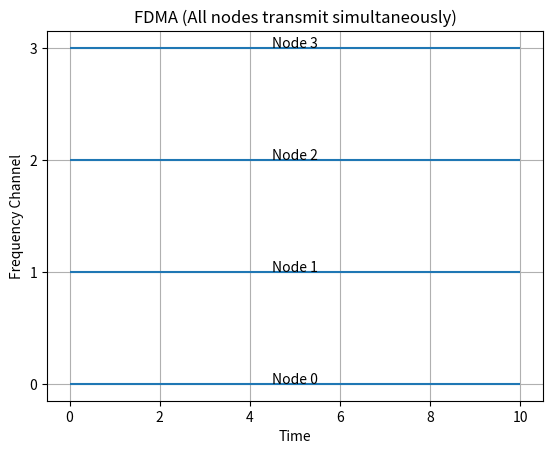

Recreate this plot in Python.
import random                      # Used to simulate random transmission attempts
import matplotlib.pyplot as plt   # Used for plotting graphs
import numpy as np   

def simulate_fdma(num_nodes=4):
    """
    Simulates FDMA where each node has its own frequency channel.
    """

    plt.figure()

    # Each node gets a fixed frequency (y-axis position)
    for node in range(num_nodes):
        freq = node                   # Assign frequency channel
        plt.hlines(freq, 0, 10)       # Draw horizontal line (constant transmission)
        plt.text(5, freq, f"Node {node}", ha='center')  # Label node

    plt.title("FDMA (All nodes transmit simultaneously)")
    plt.xlabel("Time")
    plt.ylabel("Frequency Channel")
    plt.yticks(range(num_nodes))
    plt.grid()

    plt.show()

simulate_fdma()
